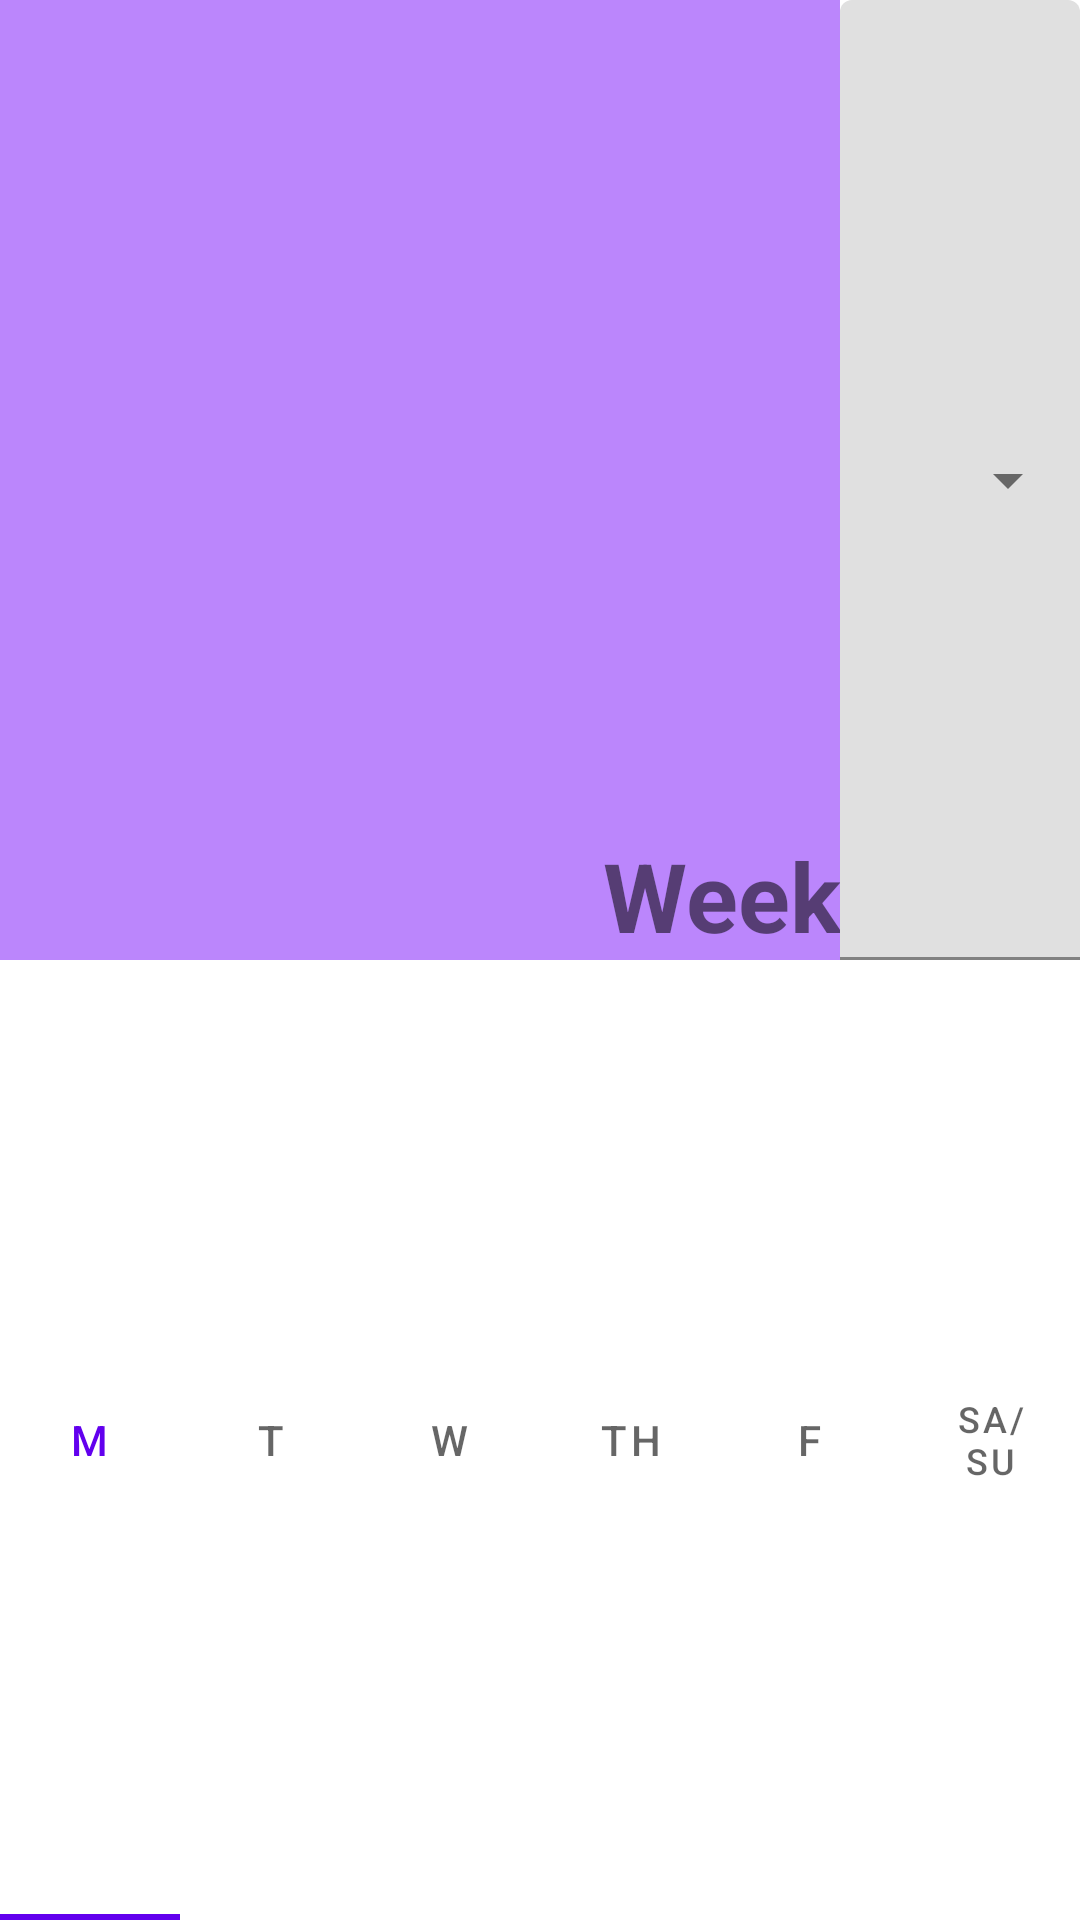

Layout XML and referenced resources for this Android screen:
<!-- AndroidManifest.xml: application theme Theme.Wk3d2_assign_HomeworkTracker -->
<!-- res/layout/week_day_selector_fragment_layout.xml -->
<?xml version="1.0" encoding="utf-8"?>
<androidx.constraintlayout.widget.ConstraintLayout xmlns:android="http://schemas.android.com/apk/res/android"
    android:layout_width="match_parent"
    android:layout_height="match_parent"
    xmlns:app="http://schemas.android.com/apk/res-auto"
    xmlns:tools="http://schemas.android.com/tools">

    <TextView
        android:id="@+id/week_menu_label_textView"
        android:layout_width="0dp"
        android:layout_height="0dp"
        app:layout_constraintTop_toTopOf="parent"
        app:layout_constraintStart_toStartOf="parent"
        app:layout_constraintEnd_toStartOf="@id/week_menu_layout"
        app:layout_constraintBottom_toTopOf="@id/days_tab_layout"
        app:layout_constraintBottom_toBottomOf="@id/week_menu_layout"
        android:text="@string/week_label"
        app:layout_constraintHorizontal_weight=".7"
        android:background="@color/purple_200"
        android:textStyle="bold"
        android:textSize="32sp"
        android:gravity="bottom|right"/>

    <com.google.android.material.textfield.TextInputLayout
        android:id="@+id/week_menu_layout"
        style="@style/Widget.MaterialComponents.TextInputLayout.FilledBox.ExposedDropdownMenu"
        android:layout_width="0dp"
        android:layout_height="0dp"
        app:layout_constraintTop_toTopOf="parent"
        app:layout_constraintEnd_toEndOf="parent"
        app:layout_constraintStart_toEndOf="@id/week_menu_label_textView"
        app:layout_constraintBottom_toTopOf="@id/days_tab_layout"
        app:layout_constraintHorizontal_weight=".2"
        app:layout_constraintVertical_weight=".5" >

        <AutoCompleteTextView
            android:id="@+id/week_menu_autoCompleteTextView"
            android:layout_width="match_parent"
            android:layout_height="match_parent"
            android:inputType="none"
            android:textStyle="bold"
            android:textSize="32sp"
            tools:text="1"/>

    </com.google.android.material.textfield.TextInputLayout>

    <com.google.android.material.tabs.TabLayout
        android:id="@+id/days_tab_layout"
        android:layout_width="match_parent"
        android:layout_height="0dp"
        app:layout_constraintTop_toBottomOf="@id/week_menu_layout"
        app:layout_constraintStart_toStartOf="parent"
        app:layout_constraintEnd_toEndOf="parent"
        app:layout_constraintBottom_toBottomOf="parent"
        app:layout_constraintVertical_weight=".5">

        <com.google.android.material.tabs.TabItem
            android:layout_width="wrap_content"
            android:layout_height="wrap_content"
            android:text="@string/abbr_day_1" />

        <com.google.android.material.tabs.TabItem
            android:layout_width="wrap_content"
            android:layout_height="wrap_content"
            android:text="@string/abbr_day_2" />

        <com.google.android.material.tabs.TabItem
            android:layout_width="wrap_content"
            android:layout_height="wrap_content"
            android:text="@string/abbr_day_3" />

        <com.google.android.material.tabs.TabItem
            android:layout_width="wrap_content"
            android:layout_height="wrap_content"
            android:text="@string/abbr_day_4" />

        <com.google.android.material.tabs.TabItem
            android:layout_width="wrap_content"
            android:layout_height="wrap_content"
            android:text="@string/abbr_day_5" />

        <com.google.android.material.tabs.TabItem
            android:layout_width="wrap_content"
            android:layout_height="wrap_content"
            android:text="@string/abbr_day_6_7" />

    </com.google.android.material.tabs.TabLayout>

</androidx.constraintlayout.widget.ConstraintLayout>
<!-- resources referenced by this layout -->
<resources>
  <string name="abbr_day_1">M</string>
  <string name="abbr_day_2">T</string>
  <string name="abbr_day_3">W</string>
  <string name="abbr_day_4">Th</string>
  <string name="abbr_day_5">F</string>
  <string name="abbr_day_6_7">Sa/Su</string>
  <string name="week_label">Week</string>
  <style name="Theme.Wk3d2_assign_HomeworkTracker" parent="Theme.MaterialComponents.DayNight.NoActionBar">
          
          <item name="colorPrimary">@color/purple_500</item>
          <item name="colorPrimaryVariant">@color/purple_700</item>
          <item name="colorOnPrimary">@color/white</item>
          
          <item name="colorSecondary">@color/teal_200</item>
          <item name="colorSecondaryVariant">@color/teal_700</item>
          <item name="colorOnSecondary">@color/black</item>
          
          <item name="android:statusBarColor" tools:targetApi="l">?attr/colorPrimaryVariant</item>
          
      </style>
  <!-- not gathered from this repository: default colours our renderer supplied (Android Studio template values) -->
  <color name="purple_200">#FFBB86FC</color>
  <color name="purple_500">#FF6200EE</color>
  <color name="purple_700">#FF3700B3</color>
  <color name="teal_200">#FF03DAC5</color>
  <color name="teal_700">#FF018786</color>
  <color name="black">#FF000000</color>
  <color name="white">#FFFFFFFF</color>
</resources>
